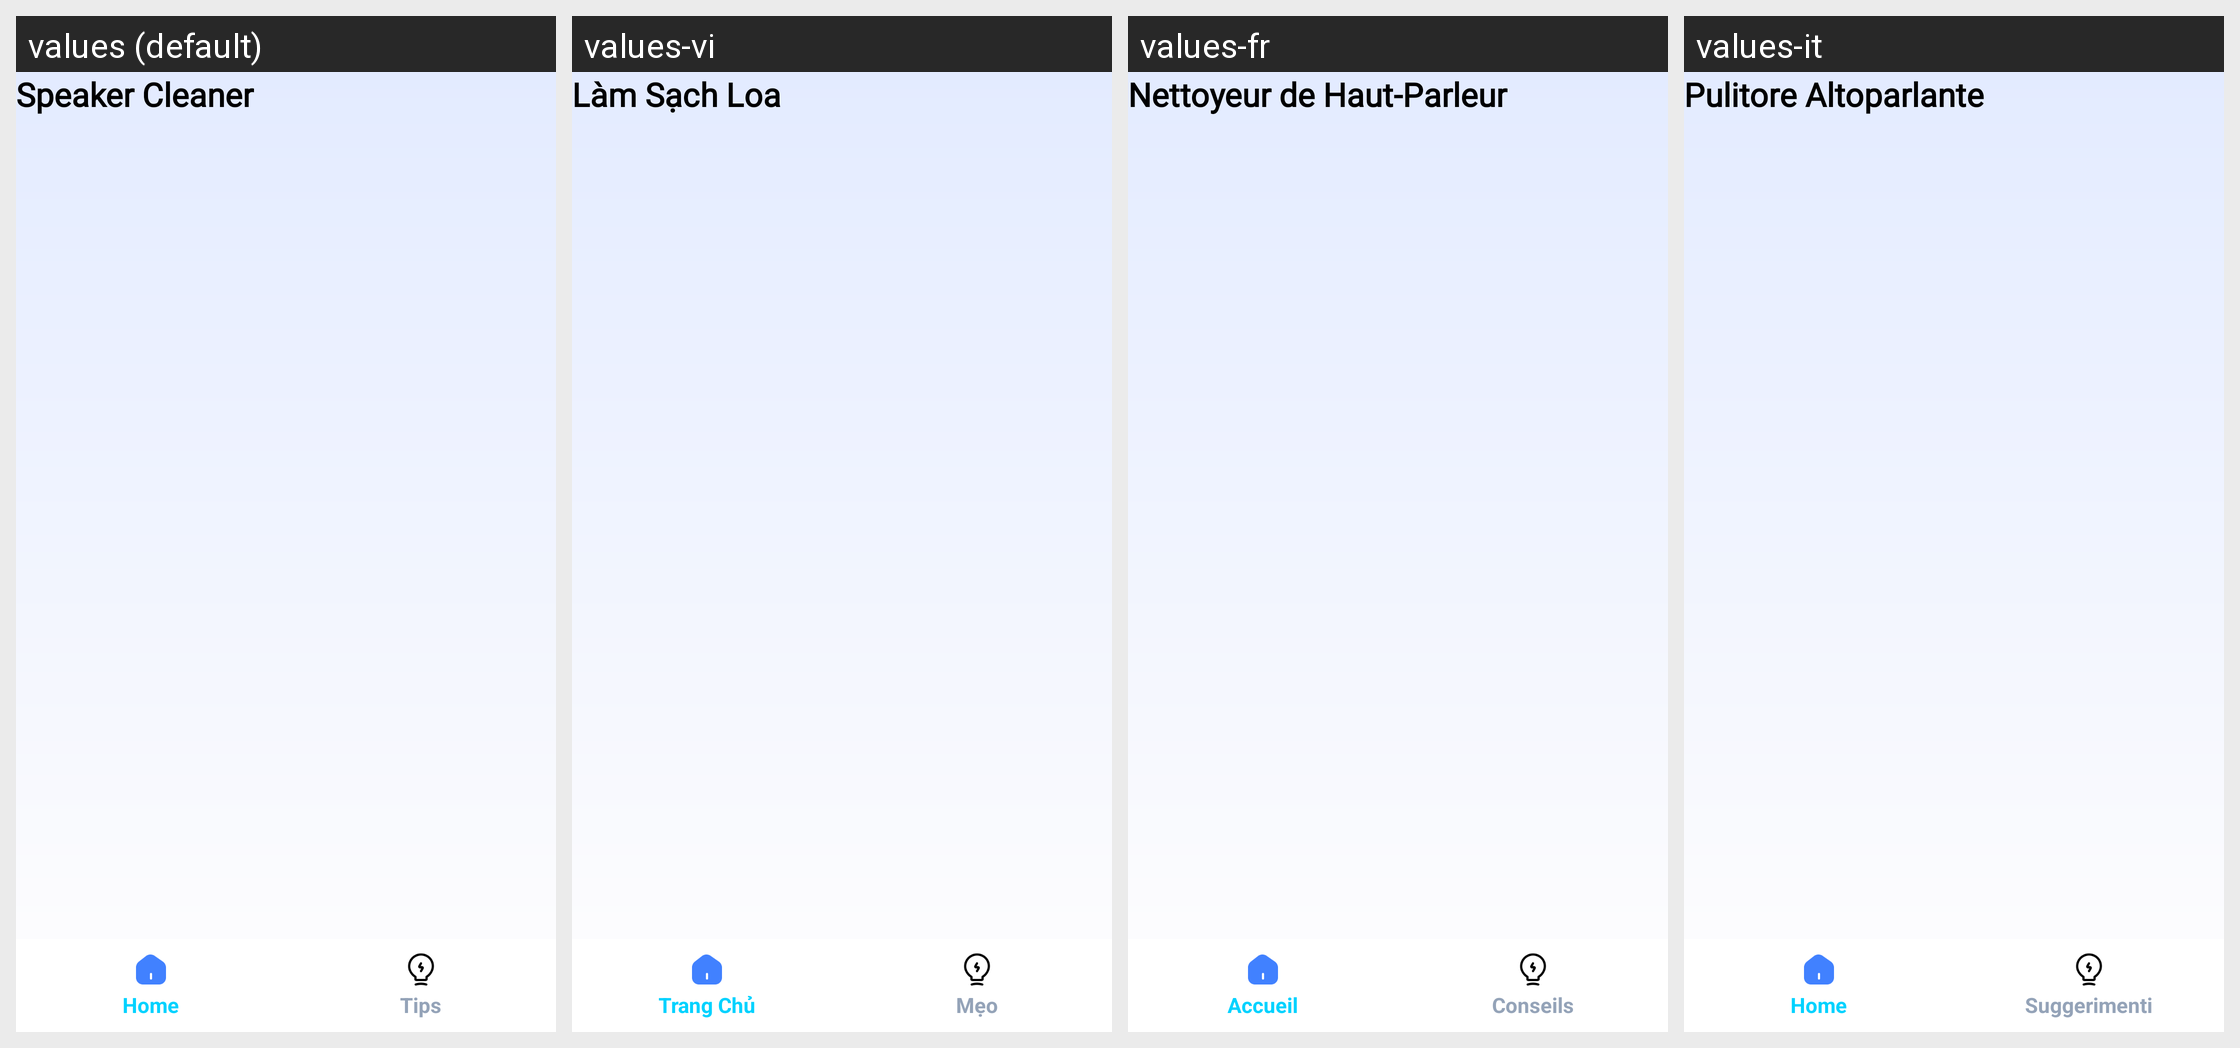

Strings drawn on this Android screen and how each of the app's shown locales translates them:
Android screen res/layout/activity_main.xml rendered under 4 locales, left to right: values (default), values-vi, values-fr, values-it. Device: Nexus 5 (rendered at 1080×1920; each locale shown at half size, 540×960, under a caption strip naming it); theme Theme.SpeakerCleanerRemoveWater.
Other locales in the repository, not shown: values-ar, values-de, values-es, values-hi, values-id, values-in, values-ja, values-pt, values-ru, values-th, values-tr, values-ur.
Strings drawn on this screen, with the default value and each locale's value (text and hints the layout hard-codes, and strings that could not be matched under every locale, appear in the picture but are not listed):

app_name
  values: Speaker Cleaner
  values-vi: Làm Sạch Loa
  values-fr: Nettoyeur de Haut-Parleur
  values-it: Pulitore Altoparlante

tab_home
  values: Home
  values-vi: Trang Chủ
  values-fr: Accueil
  values-it: Home

tab_tips
  values: Tips
  values-vi: Mẹo
  values-fr: Conseils
  values-it: Suggerimenti
